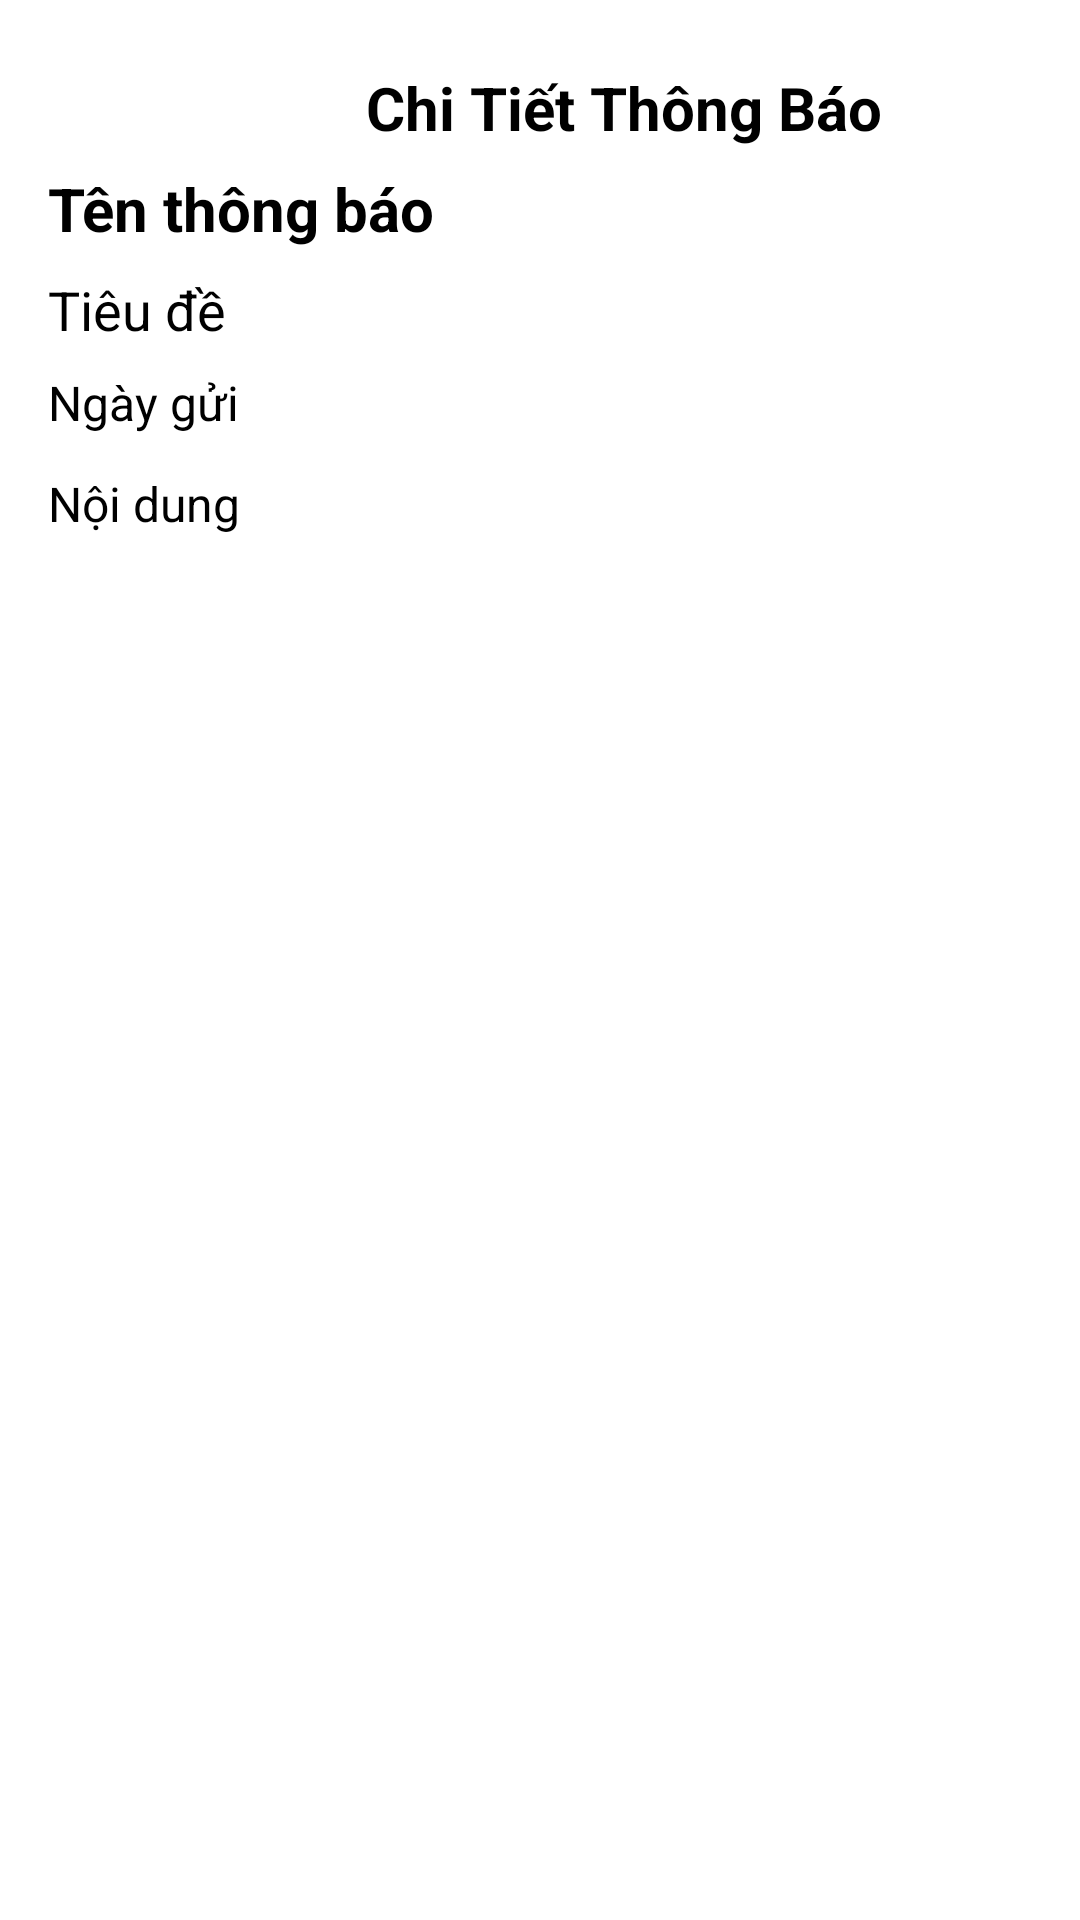

Produce the Android XML layout that renders to this screen, including the resource entries it uses.
<!-- AndroidManifest.xml: application theme Theme.Demobtl -->
<!-- res/layout/activity_chi_tiet_thong_bao.xml -->
<?xml version="1.0" encoding="utf-8"?>
<LinearLayout xmlns:android="http://schemas.android.com/apk/res/android"
    android:orientation="vertical"
    android:padding="16dp"
    android:layout_width="match_parent"
    android:layout_height="match_parent">

    <LinearLayout
        android:layout_width="match_parent"
        android:layout_height="wrap_content"
        android:orientation="horizontal">

        <ImageView
            android:id="@+id/btnBack"
            android:layout_width="40dp"
            android:layout_height="40dp"
            android:background="@drawable/bg_circle"
            android:contentDescription="Quay lại"
            android:padding="8dp"
            android:src="@drawable/back" />

        <TextView
            android:id="@+id/tvTitle"
            android:layout_width="356dp"
            android:layout_height="match_parent"
            android:layout_marginStart="16dp"
            android:layout_weight="1"
            android:gravity="center"
            android:text="Chi Tiết Thông Báo"
            android:textColor="#000000"
            android:textSize="20sp"
            android:textStyle="bold" />

    </LinearLayout>

    <TextView
        android:id="@+id/tvTenThongBao"
        android:text="Tên thông báo"
        android:textSize="20sp"
        android:textStyle="bold"
        android:layout_width="wrap_content"
        android:layout_height="wrap_content"/>

    <TextView
        android:id="@+id/tvTieuDe"
        android:text="Tiêu đề"
        android:textSize="18sp"
        android:layout_marginTop="8dp"
        android:layout_width="wrap_content"
        android:layout_height="wrap_content"/>

    <TextView
        android:id="@+id/tvNgayGui"
        android:text="Ngày gửi"
        android:textSize="16sp"
        android:layout_marginTop="8dp"
        android:layout_width="wrap_content"
        android:layout_height="wrap_content"/>

    <TextView
        android:id="@+id/tvNoiDung"
        android:text="Nội dung"
        android:textSize="16sp"
        android:layout_marginTop="12dp"
        android:layout_width="wrap_content"
        android:layout_height="wrap_content"/>
</LinearLayout>
<!-- resources referenced by this layout -->
<resources>

</resources>
